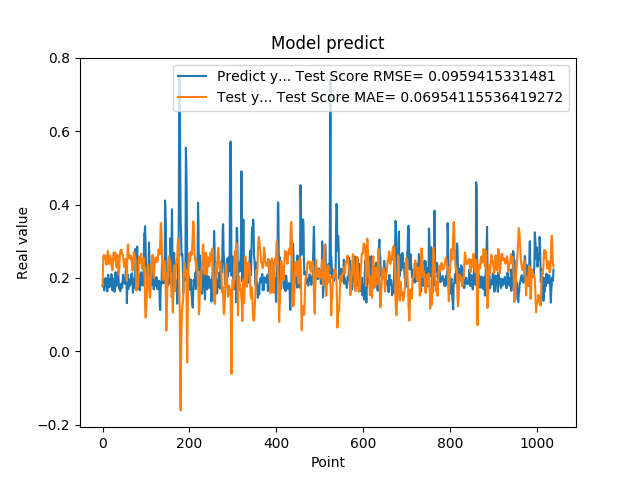

Data behind this chart, as committed beside it:
1.787700653076171875e-01, 1.792769520099416758e-01
1.761920750141144076e-01, 2.230292241154700206e-01
1.861467957496643066e-01, 2.579553158142925406e-01
1.954913884401321134e-01, 2.629661621176344055e-01
1.660518944263458530e-01, 2.534204252648570854e-01
1.907722949981689176e-01, 2.588364225453850809e-01
1.898660957813262939e-01, 2.570614360982788060e-01
2.001174986362457275e-01, 2.607978920526420330e-01
1.948629021644592563e-01, 2.387525597129178667e-01
1.779100298881530762e-01, 2.359432170836877618e-01
1.810636967420578003e-01, 2.430200472554968349e-01
1.635809391736984530e-01, 2.548014284866926271e-01
1.916799396276473999e-01, 2.737234121946376386e-01
2.085516005754470825e-01, 2.670163022754309945e-01
1.828240007162094394e-01, 2.528213187347699287e-01
1.857409924268722534e-01, 2.373158103432936317e-01
1.752161234617233276e-01, 2.409540668525484985e-01
1.845117062330245972e-01, 2.607382425918727265e-01
1.984785944223403931e-01, 2.600817764207797866e-01
1.841159015893935880e-01, 2.535780005333180820e-01
2.104043960571288785e-01, 2.468307826603535204e-01
2.088565975427627841e-01, 2.322992212367899212e-01
1.900728046894073209e-01, 2.263504571170312230e-01
1.658952832221984863e-01, 2.207043333593733114e-01
1.852532625198364535e-01, 2.490569378763145825e-01
1.799222826957702359e-01, 2.633273856435590088e-01
1.978618204593658447e-01, 2.695153859705487487e-01
1.711323857307434082e-01, 2.500757899686076313e-01
1.623787879943847379e-01, 2.582281807539006380e-01
2.059821039438247958e-01, 2.690690110186744755e-01
2.158481031656264981e-01, 2.675601366679650206e-01
1.768843084573745450e-01, 2.423179393557946260e-01
1.834106147289275845e-01, 2.285190717098891100e-01
1.805770993232727051e-01, 2.426257652949644072e-01
2.012096941471099854e-01, 2.628117039365132079e-01
2.066745012998580933e-01, 2.491443144601278858e-01
2.195876985788345337e-01, 2.353872670817493407e-01
1.944769918918609619e-01, 2.106600959213059399e-01
1.704634428024291992e-01, 2.140988245466124706e-01
1.750701963901519775e-01, 2.377491796409731961e-01
1.796004772186279297e-01, 2.635098958923458579e-01
1.640222966670989990e-01, 2.726949819365672156e-01
1.769366562366485596e-01, 2.760772112750286555e-01
1.781685650348663330e-01, 2.754567646733094843e-01
1.855484992265701294e-01, 2.766662805688271942e-01
1.732649058103561401e-01, 2.632314389659388132e-01
1.832000017166137418e-01, 2.649996219102896400e-01
2.088083624839782715e-01, 2.622162348881412752e-01
1.873752027750015536e-01, 2.507885852181254704e-01
1.986005455255508423e-01, 2.400712866285602543e-01
1.863885968923568726e-01, 2.300891138433313887e-01
1.885485500097274780e-01, 2.434928075752273158e-01
1.833238750696182529e-01, 2.426208293917897219e-01
2.096922993659972867e-01, 2.519301541447822035e-01
2.330529242753982544e-01, 2.396773294270759247e-01
2.151579260826110562e-01, 2.162225162218885943e-01
1.312076449394226074e-01, 1.919074950912352251e-01
1.684847325086593628e-01, 2.507297961582098944e-01
2.097207009792327881e-01, 2.857114438129597089e-01
1.697814613580703458e-01, 2.915467827378258603e-01
1.778024435043334961e-01, 2.608174939095176392e-01
... 979 more rows
